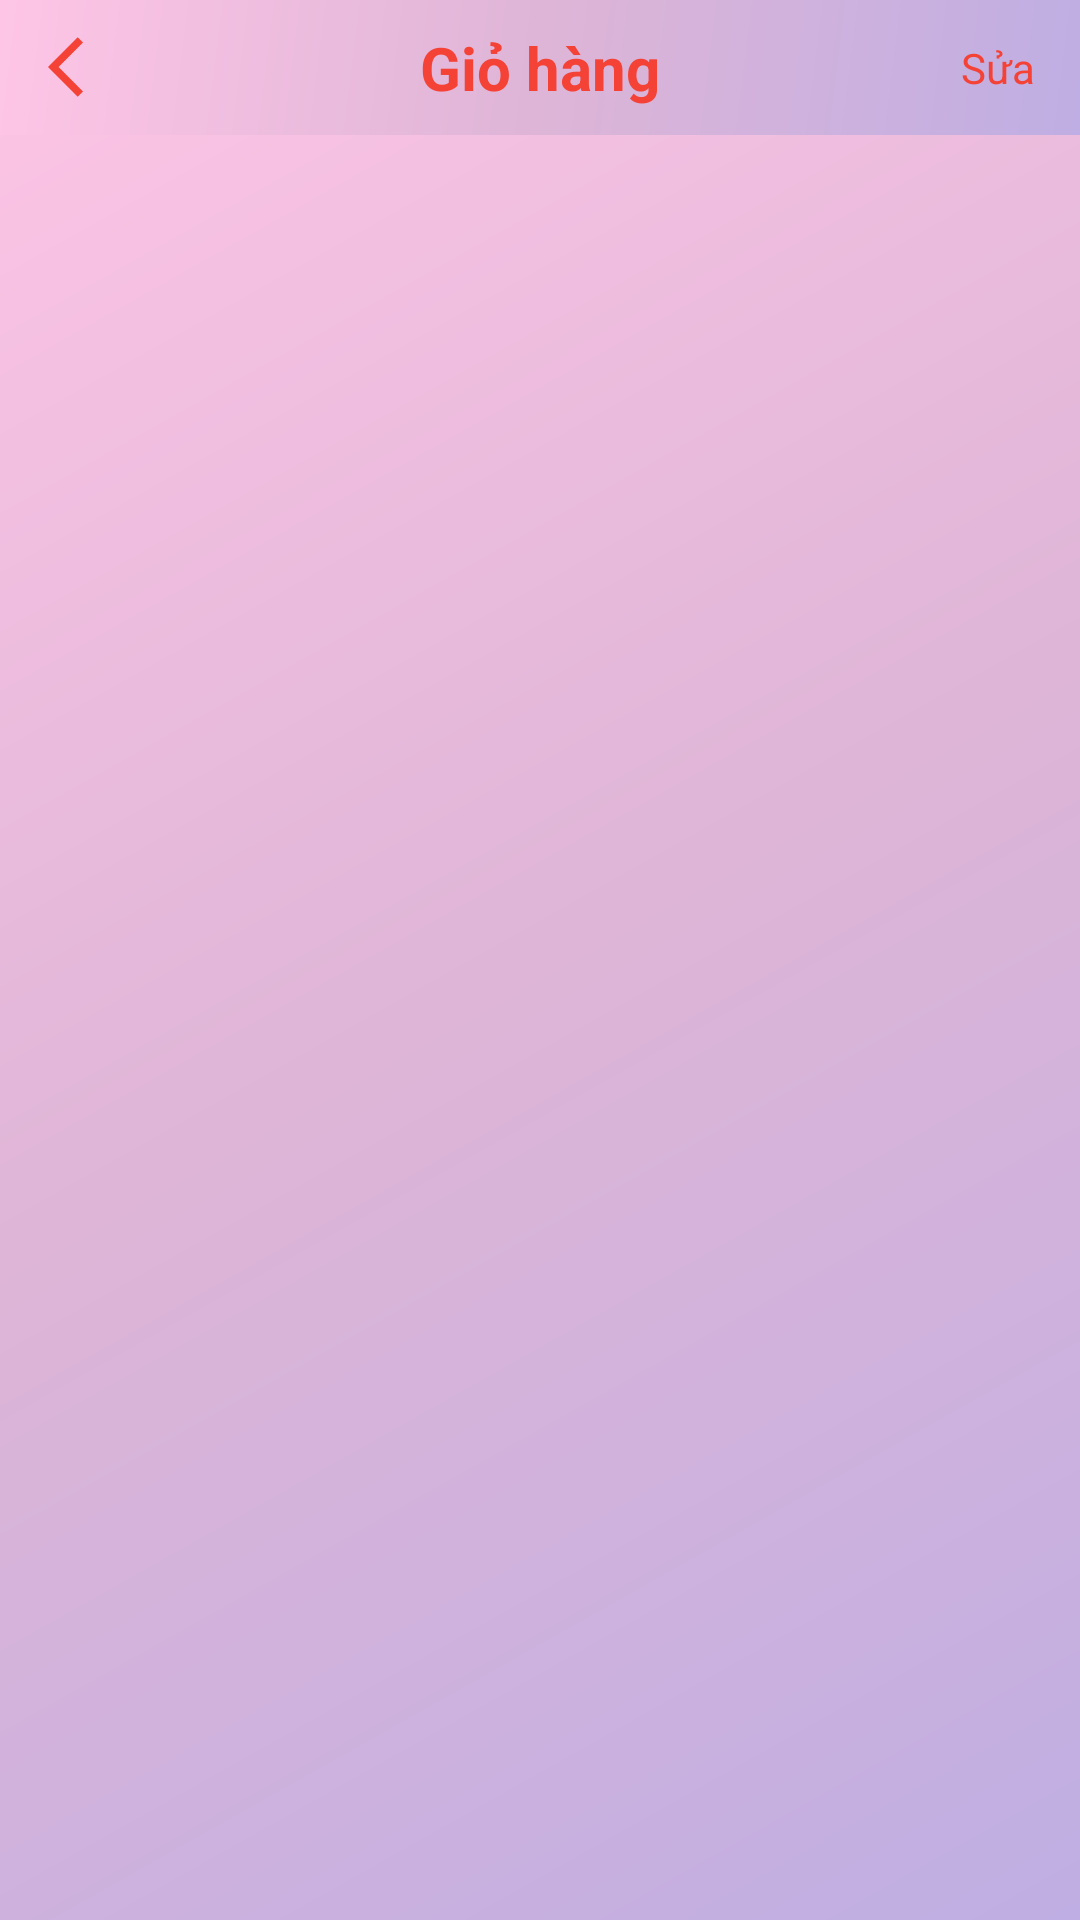

Reconstruct the res/layout file that produces this screen, plus the resources it refers to.
<!-- AndroidManifest.xml: application theme Theme.MyApplication -->
<!-- res/layout/activity_gio_hang.xml -->
<?xml version="1.0" encoding="utf-8"?>
<LinearLayout xmlns:android="http://schemas.android.com/apk/res/android"
    xmlns:app="http://schemas.android.com/apk/res-auto"
    xmlns:tools="http://schemas.android.com/tools"
    android:layout_width="match_parent"
    android:layout_height="match_parent"
    android:orientation="vertical"
    android:background="@drawable/gradient"
    tools:context=".activity.GioHang">




        <androidx.appcompat.widget.Toolbar
            android:id="@+id/toolbar"
            android:layout_width="match_parent"
            android:layout_height="45dp"

            android:background="@drawable/gradient">

            <Button
                android:layout_width="wrap_content"
                android:layout_height="wrap_content"
                android:background="@android:color/transparent"
                android:drawableLeft="@drawable/back" />

            <TextView
                android:layout_width="wrap_content"
                android:layout_height="wrap_content"
                android:layout_gravity="center"
                android:layout_marginTop="5dp"
                android:text="Giỏ hàng"
                android:textColor="#F44336"
                android:textSize="20sp"
                android:textStyle="bold"

                />

            <TextView
                android:layout_width="wrap_content"
                android:layout_height="wrap_content"
                android:layout_gravity="end"
                android:layout_marginRight="15dp"
                android:text="Sửa"

                android:textColor="#F44336"

                />

        </androidx.appcompat.widget.Toolbar>

    <androidx.recyclerview.widget.RecyclerView
        android:layout_width="match_parent"
        android:id="@+id/recycleviewGioHang"
        android:layout_height="615dp"/>


    <LinearLayout
        android:layout_width="match_parent"
        android:layout_height="wrap_content"

        android:orientation="horizontal"
        android:layout_marginTop="15dp"
        android:paddingLeft="25dp">

        <LinearLayout
            android:layout_width="wrap_content"
            android:layout_height="match_parent"
            android:layout_marginLeft="10dp"
            android:orientation="vertical">


            <TextView
                android:layout_width="wrap_content"
                android:layout_height="wrap_content"

                android:text="Tổng cộng"
                android:textColor="@color/black"
                android:textSize="19sp"
                android:textStyle="bold"

                />



            <TextView
                android:layout_width="wrap_content"
                android:layout_height="wrap_content"
                android:id="@+id/txtTongTien"
                android:layout_gravity="left"
                android:text="0 VNĐ"
                android:textColor="#F5FB0303"
                android:textSize="20sp"
                android:textStyle="bold" />


        </LinearLayout>




        <androidx.cardview.widget.CardView
            android:layout_width="175dp"
            android:layout_height="match_parent"
            android:layout_marginLeft="40dp"
            android:backgroundTint="#FD5F44"

            app:cardCornerRadius="15dp">

            <TextView
                android:id="@+id/btnThanhToan"
                android:layout_width="match_parent"
                android:layout_height="match_parent"
                android:gravity="center"
                android:text="Thủ tục thanh toán"
                android:drawableRight="@drawable/icon_tieptuc"
                android:textAlignment="center"
                android:textColor="@color/white"

                android:textSize="12sp"
                android:textStyle="bold" />
        </androidx.cardview.widget.CardView>

    </LinearLayout>



</LinearLayout>
<!-- resources referenced by this layout -->
<resources>
  <!-- drawable back (drawable) -->
  <vector android:autoMirrored="true" android:height="24dp"
      android:tint="#F44336" android:viewportHeight="24"
      android:viewportWidth="24" android:width="24dp" xmlns:android="http://schemas.android.com/apk/res/android">
      <path android:fillColor="@android:color/white" android:pathData="M11.67,3.87L9.9,2.1 0,12l9.9,9.9 1.77,-1.77L3.54,12z"/>
  </vector>
  <!-- drawable gradient (drawable) -->
  <?xml version="1.0" encoding="utf-8"?>
  <shape xmlns:android="http://schemas.android.com/apk/res/android">
      <gradient
           android:angle="315"
          android:startColor="#FEC5E6"
          android:centerColor="#DEB5D7"
          android:endColor="#BFAEE3"
          android:type="linear"/>
  </shape>
  <!-- drawable icon_tieptuc (drawable) -->
  <vector android:alpha="0.9" android:autoMirrored="true"
      android:height="24dp" android:tint="#E5E3E3"
      android:viewportHeight="24" android:viewportWidth="24"
      android:width="24dp" xmlns:android="http://schemas.android.com/apk/res/android">
      <path android:fillColor="@android:color/white" android:pathData="M16.01,11H4v2h12.01v3L20,12l-3.99,-4z"/>
  </vector>
  <style name="Theme.MyApplication" parent="Theme.MaterialComponents.DayNight.NoActionBar">
          
          <item name="colorPrimary">@color/purple_500</item>
          <item name="colorPrimaryVariant">@color/purple_700</item>
          <item name="colorOnPrimary">@color/white</item>
          
          <item name="colorSecondary">@color/teal_200</item>
          <item name="colorSecondaryVariant">@color/teal_700</item>
          <item name="colorOnSecondary">@color/black</item>
          
          <item name="android:statusBarColor">?attr/colorPrimaryVariant</item>
          
      </style>
  <!-- not gathered from this repository: default colours our renderer supplied (Android Studio template values) -->
  <color name="purple_500">#FF6200EE</color>
  <color name="purple_700">#FF3700B3</color>
  <color name="teal_200">#FF03DAC5</color>
  <color name="teal_700">#FF018786</color>
  <color name="black">#FF000000</color>
  <color name="white">#FFFFFFFF</color>
</resources>
